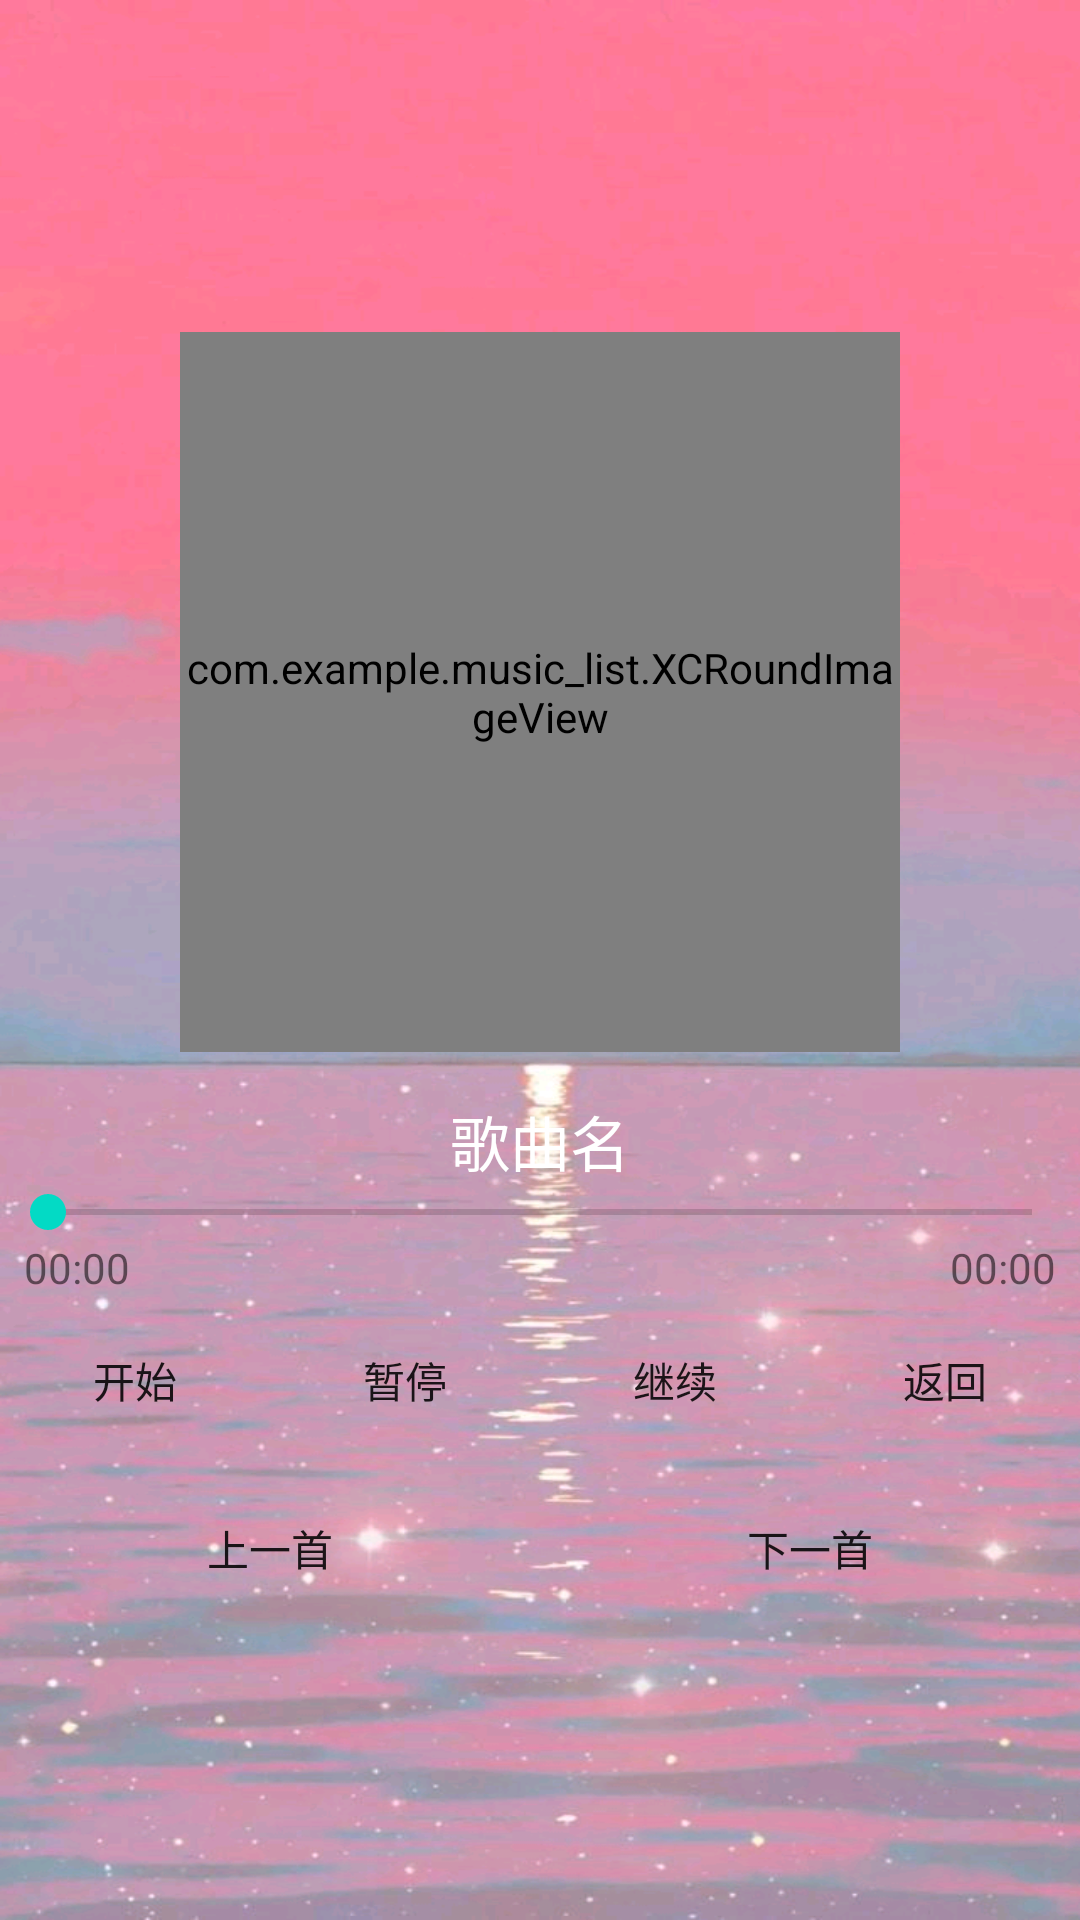

The Android layout XML behind this screen, and the referenced resources:
<!-- AndroidManifest.xml: application theme Theme.Music_BKY -->
<!-- res/layout/activity_music.xml -->
<?xml version="1.0" encoding="utf-8"?>
<LinearLayout
    xmlns:android="http://schemas.android.com/apk/res/android"
    xmlns:tools="http://schemas.android.com/tools"
    android:layout_width="match_parent"
    android:layout_height="match_parent"
    android:background="@drawable/music_bg1"
    tools:context=".MusicActivity"
    android:gravity="center"
    android:orientation="vertical">
    <com.example.music_list.XCRoundImageView
        android:id="@+id/iv_music"
        android:layout_centerInParent="true"
        android:layout_width="240dp"
        android:layout_height="240dp"
        android:layout_gravity="center_horizontal"
        android:layout_margin="15dp"
        android:src="@drawable/music0"/>
    <TextView
        android:id="@+id/song_name"
        android:layout_width="wrap_content"
        android:layout_height="wrap_content"
        android:text="歌曲名"
        android:textColor="@color/white"
        android:textSize="20sp"/>
    <SeekBar
        android:id="@+id/sb"
        android:layout_width="match_parent"
        android:layout_height="wrap_content" />
    <RelativeLayout
        android:layout_width="match_parent"
        android:layout_height="wrap_content"
        android:paddingLeft="8dp"
        android:paddingRight="8dp">
        <TextView
            android:id="@+id/tv_progress"
            android:layout_width="wrap_content"
            android:layout_height="wrap_content"
            android:text="00:00"/>
        <TextView
            android:id="@+id/tv_total"
            android:layout_width="wrap_content"
            android:layout_height="wrap_content"
            android:layout_alignParentRight="true"
            android:text="00:00"/>
    </RelativeLayout>
    <LinearLayout
        android:layout_width="match_parent"
        android:layout_height="wrap_content"
        android:orientation="horizontal">

        <Button
            android:id="@+id/btn_play"
            android:layout_width="0dp"
            android:layout_height="40dp"
            android:layout_margin="8dp"
            android:layout_weight="1"
            android:background="@drawable/btn_bg_selector"
            android:text="开始"
            tools:ignore="TouchTargetSizeCheck" />

        <Button
            android:id="@+id/btn_pause"
            android:layout_width="0dp"
            android:layout_height="40dp"
            android:layout_margin="8dp"
            android:layout_weight="1"
            android:background="@drawable/btn_bg_selector"
            android:text="暂停"
            tools:ignore="TouchTargetSizeCheck" />

        <Button
            android:id="@+id/btn_continue_play"
            android:layout_width="0dp"
            android:layout_height="40dp"
            android:layout_margin="8dp"
            android:layout_weight="1"
            android:background="@drawable/btn_bg_selector"
            android:text="继续"
            tools:ignore="TouchTargetSizeCheck" />

        <Button
            android:id="@+id/btn_exit"
            android:layout_width="0dp"
            android:layout_height="40dp"
            android:layout_margin="8dp"
            android:layout_weight="1"
            android:background="@drawable/btn_bg_selector"
            android:text="返回"
            tools:ignore="TouchTargetSizeCheck" />

    </LinearLayout>
    <LinearLayout
        android:layout_width="match_parent"
        android:layout_height="wrap_content"
        android:orientation="horizontal">

        <Button
            android:id="@+id/btn_previous"
            android:layout_width="0dp"
            android:layout_height="40dp"
            android:layout_margin="8dp"
            android:layout_weight="1"
            android:background="@drawable/btn_bg_selector"
            android:text="上一首"
            tools:ignore="TouchTargetSizeCheck" />

        <Button
            android:id="@+id/btn_next"
            android:layout_width="0dp"
            android:layout_height="40dp"
            android:layout_margin="8dp"
            android:layout_weight="1"
            android:background="@drawable/btn_bg_selector"
            android:text="下一首"
            tools:ignore="TouchTargetSizeCheck" />


    </LinearLayout>



</LinearLayout>
<!-- resources referenced by this layout -->
<resources>
  <!-- drawable music0: png bitmap (drawable, 396218 bytes) -->
  <!-- drawable music_bg1: jpg bitmap (drawable, 265991 bytes) -->
  <style name="Theme.Music_BKY" parent="Theme.MaterialComponents.DayNight.DarkActionBar">
          
          <item name="colorPrimary">@color/purple_500</item>
          <item name="colorPrimaryVariant">@color/purple_700</item>
          <item name="colorOnPrimary">@color/white</item>
          
          <item name="colorSecondary">@color/teal_200</item>
          <item name="colorSecondaryVariant">@color/teal_700</item>
          <item name="colorOnSecondary">@color/black</item>
          
          <item name="android:statusBarColor">?attr/colorPrimaryVariant</item>
          
      </style>
  <!-- not gathered from this repository: default colours our renderer supplied (Android Studio template values) -->
  <color name="purple_500">#FF6200EE</color>
  <color name="purple_700">#FF3700B3</color>
  <color name="teal_200">#FF03DAC5</color>
  <color name="teal_700">#FF018786</color>
  <color name="black">#FF000000</color>
  <color name="white">#FFFFFFFF</color>
</resources>
